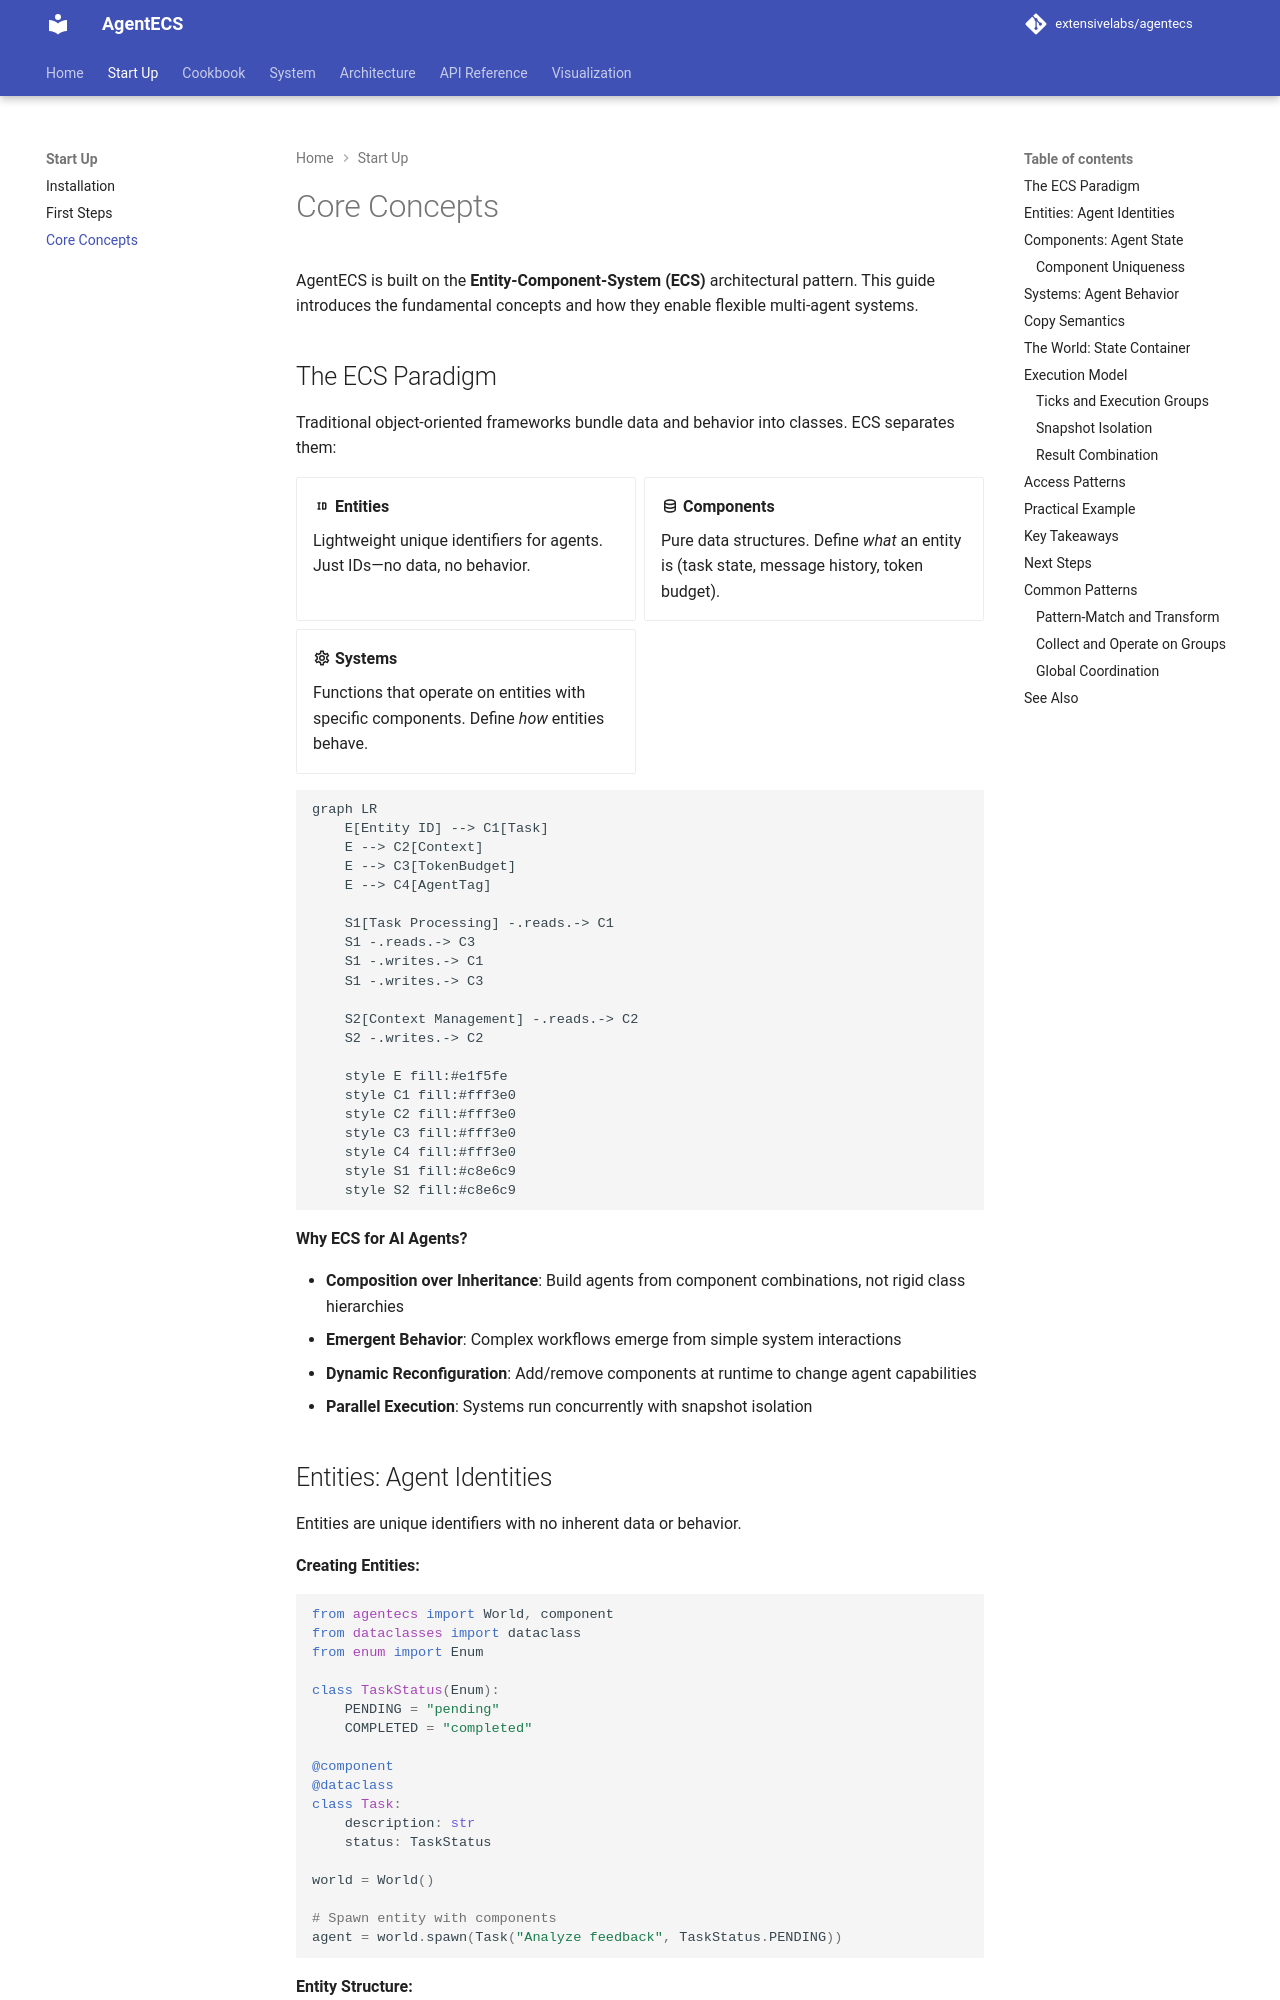

repository: extensivelabs/agentecs · page: start-up/core-concepts/index.html · generator: mkdocs

# Core Concepts

AgentECS is built on the **Entity-Component-System (ECS)** architectural pattern. This guide introduces the fundamental concepts and how they enable flexible multi-agent systems.

## The ECS Paradigm

Traditional object-oriented frameworks bundle data and behavior into classes. ECS separates them:

<div class="grid cards" markdown>

- :material-identifier: **Entities**

    Lightweight unique identifiers for agents. Just IDs—no data, no behavior.

- :material-database-outline: **Components**

    Pure data structures. Define *what* an entity is (task state, message history, token budget).

- :material-cog-outline: **Systems**

    Functions that operate on entities with specific components. Define *how* entities behave.

</div>

```mermaid
graph LR
    E[Entity ID] --> C1[Task]
    E --> C2[Context]
    E --> C3[TokenBudget]
    E --> C4[AgentTag]

    S1[Task Processing] -.reads.-> C1
    S1 -.reads.-> C3
    S1 -.writes.-> C1
    S1 -.writes.-> C3

    S2[Context Management] -.reads.-> C2
    S2 -.writes.-> C2

    style E fill:#e1f5fe
    style C1 fill:#fff3e0
    style C2 fill:#fff3e0
    style C3 fill:#fff3e0
    style C4 fill:#fff3e0
    style S1 fill:#c8e6c9
    style S2 fill:#c8e6c9
```

**Why ECS for AI Agents?**

- **Composition over Inheritance**: Build agents from component combinations, not rigid class hierarchies
- **Emergent Behavior**: Complex workflows emerge from simple system interactions
- **Dynamic Reconfiguration**: Add/remove components at runtime to change agent capabilities
- **Parallel Execution**: Systems run concurrently with snapshot isolation
